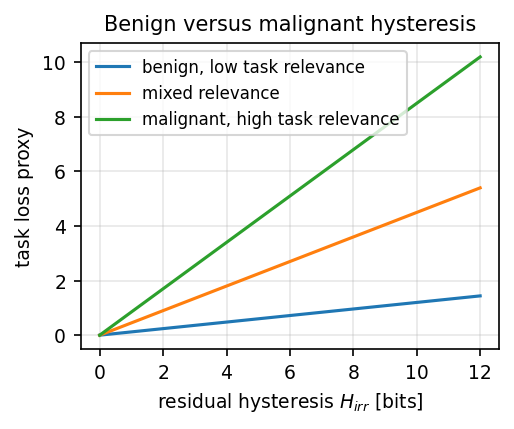

The table this chart was drawn from, first rows:
residual_hysteresis_bits, task_relevance, task_loss, regime
0.0, 0.12, 0.0, benign, low task relevance
0.1212, 0.12, 0.01455, benign, low task relevance
0.2424, 0.12, 0.02909, benign, low task relevance
0.3636, 0.12, 0.04364, benign, low task relevance
0.4848, 0.12, 0.05818, benign, low task relevance
0.6061, 0.12, 0.07273, benign, low task relevance
0.7273, 0.12, 0.08727, benign, low task relevance
0.8485, 0.12, 0.1018, benign, low task relevance
0.9697, 0.12, 0.1164, benign, low task relevance
1.091, 0.12, 0.1309, benign, low task relevance
1.212, 0.12, 0.1455, benign, low task relevance
1.333, 0.12, 0.16, benign, low task relevance
1.455, 0.12, 0.1745, benign, low task relevance
1.576, 0.12, 0.1891, benign, low task relevance
1.697, 0.12, 0.2036, benign, low task relevance
1.818, 0.12, 0.2182, benign, low task relevance
1.939, 0.12, 0.2327, benign, low task relevance
2.061, 0.12, 0.2473, benign, low task relevance
2.182, 0.12, 0.2618, benign, low task relevance
2.303, 0.12, 0.2764, benign, low task relevance
2.424, 0.12, 0.2909, benign, low task relevance
2.545, 0.12, 0.3055, benign, low task relevance
2.667, 0.12, 0.32, benign, low task relevance
2.788, 0.12, 0.3345, benign, low task relevance
2.909, 0.12, 0.3491, benign, low task relevance
3.03, 0.12, 0.3636, benign, low task relevance
3.152, 0.12, 0.3782, benign, low task relevance
3.273, 0.12, 0.3927, benign, low task relevance
3.394, 0.12, 0.4073, benign, low task relevance
3.515, 0.12, 0.4218, benign, low task relevance
3.636, 0.12, 0.4364, benign, low task relevance
3.758, 0.12, 0.4509, benign, low task relevance
3.879, 0.12, 0.4655, benign, low task relevance
4.0, 0.12, 0.48, benign, low task relevance
4.121, 0.12, 0.4945, benign, low task relevance
4.242, 0.12, 0.5091, benign, low task relevance
4.364, 0.12, 0.5236, benign, low task relevance
4.485, 0.12, 0.5382, benign, low task relevance
4.606, 0.12, 0.5527, benign, low task relevance
4.727, 0.12, 0.5673, benign, low task relevance
4.848, 0.12, 0.5818, benign, low task relevance
4.97, 0.12, 0.5964, benign, low task relevance
5.091, 0.12, 0.6109, benign, low task relevance
5.212, 0.12, 0.6255, benign, low task relevance
5.333, 0.12, 0.64, benign, low task relevance
5.455, 0.12, 0.6545, benign, low task relevance
5.576, 0.12, 0.6691, benign, low task relevance
5.697, 0.12, 0.6836, benign, low task relevance
5.818, 0.12, 0.6982, benign, low task relevance
5.939, 0.12, 0.7127, benign, low task relevance
6.061, 0.12, 0.7273, benign, low task relevance
6.182, 0.12, 0.7418, benign, low task relevance
6.303, 0.12, 0.7564, benign, low task relevance
6.424, 0.12, 0.7709, benign, low task relevance
6.545, 0.12, 0.7855, benign, low task relevance
6.667, 0.12, 0.8, benign, low task relevance
6.788, 0.12, 0.8145, benign, low task relevance
6.909, 0.12, 0.8291, benign, low task relevance
7.03, 0.12, 0.8436, benign, low task relevance
7.152, 0.12, 0.8582, benign, low task relevance
... 240 more rows
